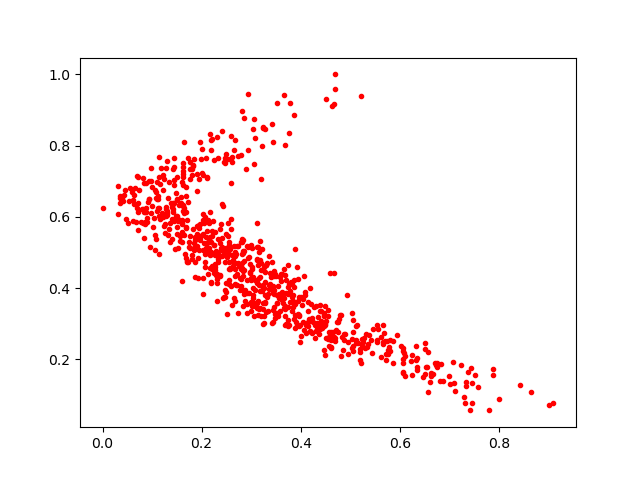

The table this chart was drawn from, first rows:
0.7522231, 0.15677749
0.3889, 0.5106
0.3952, 0.364
0.09297, 0.6502
0.3118, 0.4828
0.4037, 0.3708
0.15, 0.6013
0.1109, 0.6578
0.5376, 0.2684
0.3231, 0.2993
0.6598, 0.1371
0.357, 0.3733
0.3757, 0.4126
0.4247, 0.3036
0.1697, 0.4765
0.1718, 0.4731
0.3182, 0.478
0.3186, 0.4303
0.2053, 0.5821
0.4828, 0.263
0.304, 0.372
0.5055, 0.2234
0.466, 0.2621
0.1278, 0.7369
0.1443, 0.6394
0.7426, 0.1747
0.3412, 0.4726
0.5655, 0.2977
0.2592, 0.5659
0.1123, 0.6259
0.3826, 0.3765
0.7404, 0.05672
0.6982, 0.152
0.3437, 0.8106
0.1598, 0.6972
0.3067, 0.3511
0.3163, 0.4095
0.2032, 0.428
0.3197, 0.4706
0.2283, 0.4381
0.3837, 0.3632
0.2692, 0.4965
0.1689, 0.6128
0.3872, 0.4215
0.4417, 0.2993
0.2203, 0.4543
0.607, 0.1887
0.6052, 0.1997
0.3111, 0.5827
0.2329, 0.5391
0.07788, 0.5861
0.05873, 0.6697
0.03431, 0.66
0.327, 0.3587
0.1244, 0.5731
0.4318, 0.2972
0.2841, 0.3937
0.2464, 0.3754
0.3971, 0.3747
0.5115, 0.246
0.495, 0.2493
... 722 more rows
